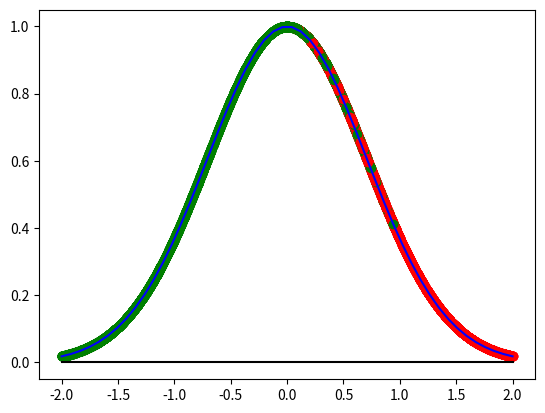

Python code for this plot: (Note: this script raises an exception after producing the figure.)
# -*- coding: utf-8 -*-
"""
Created on Wed Apr 24 14:58:29 2019

@author: UO270318
"""

import numpy as np
import matplotlib.pyplot as plt
from scipy import integrate #integrales

############################ EXAMEN 2 #########################################

# Segundo parcial de laboratorio, Computacion Numerica 24/04/19

########################### EJERCICIO 1########################################

# f = funcion positiva
f= lambda x: np.exp(-x**2)
f2 = lambda x: np.exp(x**2)-6

# a y b = extremos del intervalo
a = -2
b = 2
# n numero de puntos
n=10000
# maxf = valor maximo de la funcion
maxf= 1 #exponencial elevada a numero negativo

#Integral exacta
I = integrate.quad(f,a,b)
I2 = integrate.quad(f2,a,b)
# Integral aproximada
   
def Montecarlo(f,a,b,n,maxf):
    p_aleatorios_intervalo = np.random.rand(n)*(b-a)+a
    p_aleatorios_eje= np.random.rand(n)*(maxf-0)
    cont_rojos=0
    cont_verdes=0
    
    xp= np.linspace(a,b)
    
    for i in range(0,n):
        if(p_aleatorios_intervalo[i] > p_aleatorios_eje[i]):
            cont_rojos = cont_rojos+1;
            plt.plot(p_aleatorios_intervalo[i],f(p_aleatorios_intervalo[i]),'ro')
        else:
            cont_verdes= cont_verdes +1;
            plt.plot(p_aleatorios_intervalo[i],f(p_aleatorios_intervalo[i]),'go')
    area= (cont_rojos/n)*((b-a)*maxf)
    
    plt.plot(xp,f(xp),'b')
    plt.plot(xp,0*xp,'k',label='Eje X')
    plt.show()   
    
    return area
    
print('El valor exacto de la integral es %f' % (I[0]))
print('El valor aproximado de la integral es %f' % Montecarlo(f,a,b,n,maxf))

########################### EJERCICIO 2 #######################################
#n = dimension de banda
# k numero de subdiagonales no nulas por debajo de la diagonal 
# v = vector de coeficientes


def mbanda(n,k,v):
    S1 = np.eye(n)
    for i in range(0,n):
        S1[i][i]= v[0] #diagonal
        #mientras haya k se rellena la siguiente subdiagonal
            
            
                
        
    return S1
        
    
    

# con mbanda se obtiene s1, se pretende resolver el sistema usando factorizacion lu
def LU(S1):
    U = np.zeros_like(S1)
    L = np.eye(len(S1)) #matriz identidad
    for i in range(0,len(S1)):
        for j in range(0,len(S1)):
            U[i][j]=S1[i][j]-np.dot(L[i,0:i],U[0:i,j])
            L[j][i]=S1[j][i]-np.dot(L[j,0:i],U[0:i,i])/U[i][i]
    return L,U


L,U=LU(S1)
print(L)
print(U)

# Una vez obtenidas las matrices triangulares se puede resolver la x e y usando sustituciones progresiva y regresiva

def sust_prog(L,b):
    x=np.zeros(len(b))
    for i in range(0,len(b)):
        if L[i][i]==0:
            print('El sistema no es compatible determinado')
            return None
        
        x[i]=(b[i]-np.dot(L[i,0:i],x[0:i]))/L[i,i]
    return x

def sust_regre(U,b):
    x=np.zeros(len(b))
    for i in range(len(b)-1,-1,-1): #3 i para hacer for inverso
        if U[i][i]==0:
            print('El sistema no es compatible determinado')
            return None
        
        x[i]=(b[i]-np.dot(U[i,i+1:len(b)],x[i+1:len(b)]))/U[i,i]
    return x

y=sust_prog(L,b)
x=sust_regre(U,y)
    
    